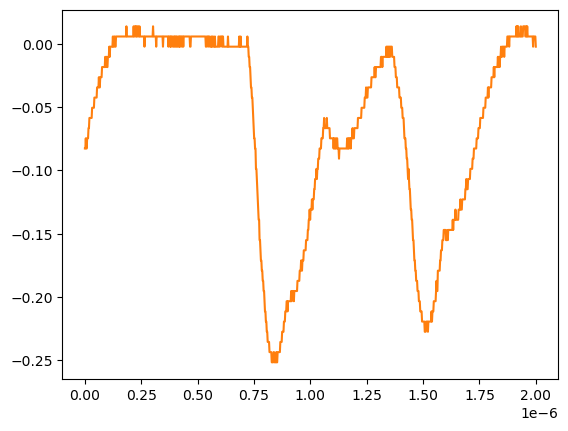

Values plotted in this chart, from the file beside it:
# KEYSIGHT TECHNOLOGIES, MSO-X 3024T, MY58262555, 07.30.2019051434
# time, 1
# 2024-07-24 15:41:08.267017
0.000000000000000000e+00, -8.271359999999999824e-02
2.002002002002001797e-09, -8.271359999999999824e-02
4.004004004004003593e-09, -7.467340000000000089e-02
6.006006006006005804e-09, -8.271359999999999824e-02
8.008008008008007187e-09, -8.271359999999999824e-02
1.001001001001000857e-08, -7.467340000000000089e-02
1.201201201201201161e-08, -7.467340000000000089e-02
1.401401401401401299e-08, -7.467340000000000089e-02
1.601601601601601437e-08, -6.663320000000000354e-02
1.801801801801801741e-08, -6.663320000000000354e-02
2.002002002002001714e-08, -5.859299999999999925e-02
2.202202202202202018e-08, -5.859299999999999925e-02
2.402402402402402322e-08, -5.859299999999999925e-02
2.602602602602602294e-08, -5.859299999999999925e-02
2.802802802802802598e-08, -5.859299999999999925e-02
3.003003003003002571e-08, -5.859299999999999925e-02
3.203203203203202875e-08, -5.055280000000000190e-02
3.403403403403403179e-08, -5.055280000000000190e-02
3.603603603603603482e-08, -5.055280000000000190e-02
3.803803803803803124e-08, -5.055280000000000190e-02
4.004004004004003428e-08, -5.055280000000000190e-02
4.204204204204203732e-08, -4.251259999999999761e-02
4.404404404404404036e-08, -4.251259999999999761e-02
4.604604604604604339e-08, -4.251259999999999761e-02
4.804804804804804643e-08, -4.251259999999999761e-02
5.005005005005004285e-08, -4.251259999999999761e-02
5.205205205205204589e-08, -4.251259999999999761e-02
5.405405405405404893e-08, -3.447240000000000026e-02
5.605605605605605196e-08, -3.447240000000000026e-02
5.805805805805805500e-08, -3.447240000000000026e-02
6.006006006006005142e-08, -3.447240000000000026e-02
6.206206206206205446e-08, -2.643219999999999945e-02
6.406406406406405750e-08, -3.447240000000000026e-02
6.606606606606606053e-08, -3.447240000000000026e-02
6.806806806806806357e-08, -2.643219999999999945e-02
7.007007007007006661e-08, -2.643219999999999945e-02
7.207207207207206965e-08, -2.643219999999999945e-02
7.407407407407407268e-08, -2.643219999999999945e-02
7.607607607607606249e-08, -1.839199999999999863e-02
7.807807807807806552e-08, -1.839199999999999863e-02
8.008008008008006856e-08, -1.839199999999999863e-02
8.208208208208207160e-08, -1.839199999999999863e-02
8.408408408408407464e-08, -1.839199999999999863e-02
8.608608608608607767e-08, -1.839199999999999863e-02
8.808808808808808071e-08, -1.839199999999999863e-02
9.009009009009008375e-08, -1.035179999999999954e-02
9.209209209209208679e-08, -1.839199999999999863e-02
9.409409409409408982e-08, -1.035179999999999954e-02
9.609609609609609286e-08, -1.035179999999999954e-02
9.809809809809808266e-08, -1.839199999999999863e-02
1.001001001001000857e-07, -1.839199999999999863e-02
1.021021021021020887e-07, -1.035179999999999954e-02
1.041041041041040918e-07, -1.035179999999999954e-02
1.061061061061060948e-07, -1.035179999999999954e-02
1.081081081081080979e-07, -2.311559999999999830e-03
1.101101101101101009e-07, -1.035179999999999954e-02
1.121121121121121039e-07, -2.311559999999999830e-03
1.141141141141141070e-07, -2.311559999999999830e-03
... 942 more rows
